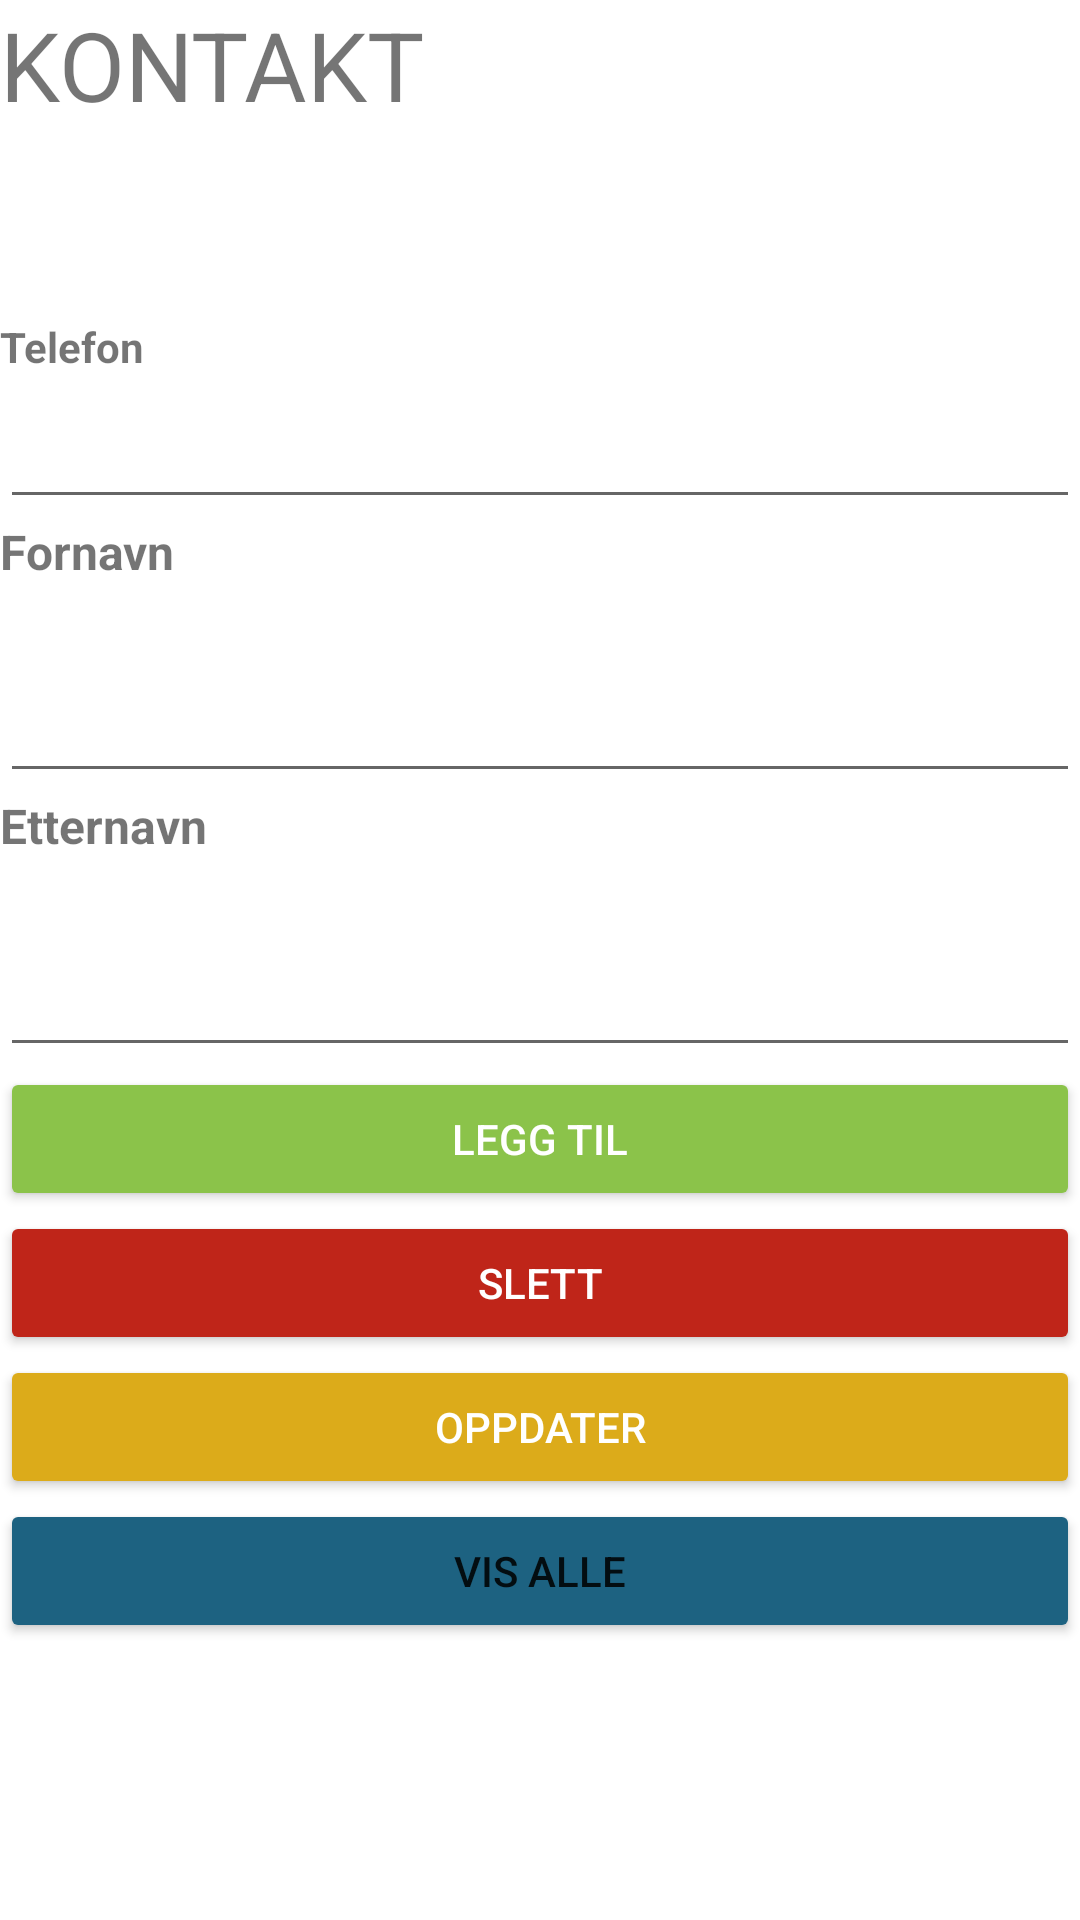

Produce the Android XML layout that renders to this screen, including the resource entries it uses.
<!-- AndroidManifest.xml: application theme Theme.VennApp -->
<!-- res/layout/activity_kontakt.xml -->
<?xml version="1.0" encoding="utf-8"?>
<LinearLayout xmlns:android="http://schemas.android.com/apk/res/android"
    xmlns:app="http://schemas.android.com/apk/res-auto"
    xmlns:tools="http://schemas.android.com/tools"
    android:layout_width="match_parent"
    android:layout_height="match_parent"
    android:orientation="vertical">

    <ScrollView
        android:layout_width="match_parent"
        android:layout_height="match_parent">

        <LinearLayout
            android:layout_width="match_parent"
            android:layout_height="wrap_content"
            android:orientation="vertical" >

            <TextView
                android:id="@+id/kontaktLabel"
                android:layout_width="match_parent"
                android:layout_height="wrap_content"
                android:text="KONTAKT"
                android:textSize="32sp" />

            <EditText
                android:id="@+id/kontaktId"
                android:layout_width="match_parent"
                android:layout_height="wrap_content"
                android:ems="10"
                android:inputType="textPersonName"
                android:visibility="invisible"
                tools:visibility="invisible" />
            <TextView
                android:id="@+id/telefonError"
                android:layout_width="match_parent"
                android:layout_height="wrap_content"
                android:text=""
                android:textColor="#EA1212"
                android:textSize="16sp"
                android:textStyle="bold" />
            <TextView
                android:id="@+id/telefonLabel"
                android:layout_width="match_parent"
                android:layout_height="wrap_content"
                android:text="Telefon"
                android:textStyle="bold"
                tools:textSize="16sp" />

            <EditText
                android:id="@+id/telefonInput"
                android:layout_width="match_parent"
                android:layout_height="wrap_content"
                android:ems="10"
                android:inputType="phone"
                android:minHeight="48dp" />

            <TextView
                android:id="@+id/fornavnLabel"
                android:layout_width="match_parent"
                android:layout_height="wrap_content"
                android:text="Fornavn"
                android:textSize="16sp"
                android:textStyle="bold" />
            <TextView
                android:id="@+id/fornavnError"
                android:layout_width="match_parent"
                android:layout_height="wrap_content"
                android:text=""
                android:textColor="#EA1212"
                android:textSize="16sp"
                android:textStyle="bold" />
            <EditText
                android:id="@+id/fornavnInput"
                android:layout_width="match_parent"
                android:layout_height="wrap_content"
                android:ems="10"
                android:inputType="textPersonName"
                android:minHeight="48dp" />

            <TextView
                android:id="@+id/etternavnLabel"
                android:layout_width="match_parent"
                android:layout_height="wrap_content"
                android:text="Etternavn"
                android:textSize="16sp"
                android:textStyle="bold" />
            <TextView
                android:id="@+id/etternavnError"
                android:layout_width="match_parent"
                android:layout_height="wrap_content"
                android:text=""
                android:textColor="#EA1212"
                android:textSize="16sp"
                android:textStyle="bold" />
            <EditText
                android:id="@+id/etternavnInput"
                android:layout_width="match_parent"
                android:layout_height="wrap_content"
                android:ems="10"
                android:inputType="textPersonName"
                android:minHeight="48dp" />

            <Button
                android:id="@+id/leggTilBtn"
                style="none"
                android:layout_width="match_parent"
                android:layout_height="wrap_content"
                android:backgroundTint="#8BC34A"
                android:text="Legg til"
                android:textColor="#FFFFFF" />

            <Button
                android:id="@+id/slettBtn"
                android:layout_width="match_parent"
                android:layout_height="wrap_content"
                android:backgroundTint="#BF2519"
                android:text="Slett"
                android:textColor="#FFFFFF" />

            <Button
                android:id="@+id/oppdaterBtn"
                android:layout_width="match_parent"
                android:layout_height="wrap_content"
                android:backgroundTint="#DCAB1A"
                android:text="Oppdater"
                android:textColor="#FFFFFF" />

            <Button
                android:id="@+id/visalleBtn"
                android:layout_width="match_parent"
                android:layout_height="wrap_content"
                android:backgroundTint="#1D6281"
                android:text="VIS ALLE" />

            <ScrollView
                android:id="@+id/ScrollView"
                android:layout_width="match_parent"
                android:layout_height="match_parent">

                <LinearLayout
                    android:id="@+id/message"
                    android:layout_width="match_parent"
                    android:layout_height="wrap_content"
                    android:dividerPadding="22px"
                    android:orientation="vertical"
                    android:showDividers="middle|end" />
            </ScrollView>
        </LinearLayout>
    </ScrollView>

</LinearLayout>
<!-- resources referenced by this layout -->
<resources>
  <style name="Theme.VennApp" parent="Theme.MaterialComponents.DayNight.DarkActionBar">
          
          <item name="colorPrimary">@color/purple_500</item>
          <item name="colorPrimaryVariant">@color/purple_700</item>
          <item name="colorOnPrimary">@color/white</item>
          
          <item name="colorSecondary">@color/teal_200</item>
          <item name="colorSecondaryVariant">@color/teal_700</item>
          <item name="colorOnSecondary">@color/black</item>
          
          <item name="android:statusBarColor">?attr/colorPrimaryVariant</item>
          
      </style>
  <!-- not gathered from this repository: default colours our renderer supplied (Android Studio template values) -->
  <color name="purple_500">#FF6200EE</color>
  <color name="purple_700">#FF3700B3</color>
  <color name="teal_200">#FF03DAC5</color>
  <color name="teal_700">#FF018786</color>
  <color name="black">#FF000000</color>
  <color name="white">#FFFFFFFF</color>
</resources>
